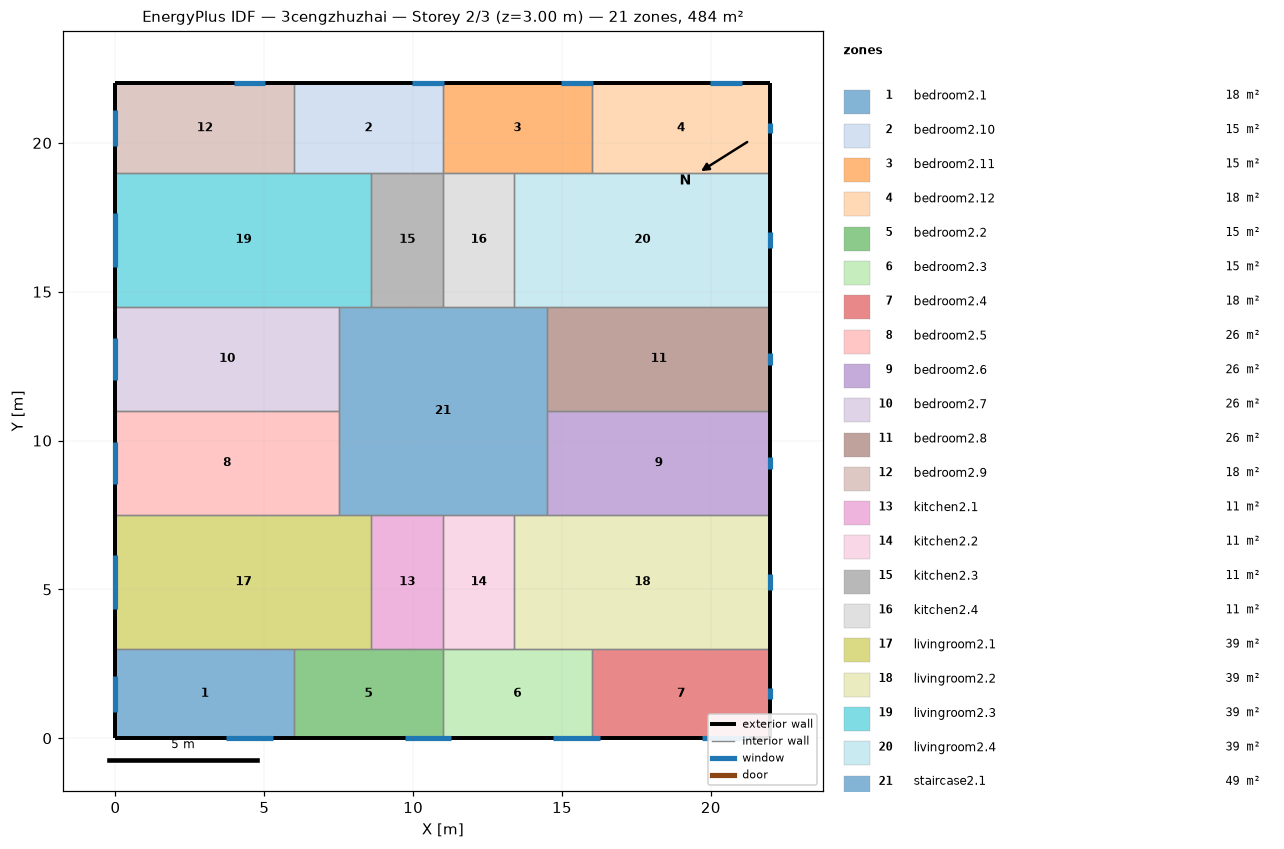
=== STOREY PLAN SPEC (per zone: floor XY polygon, exterior-wall plan segments, windows/doors) ===
zone 1: bedroom2.1  (18.0 m²)
  floor: (6.00, 3.00) (6.00, 0.00) (0.00, 0.00) (0.00, 3.00)
  exterior wall: (0.00, 3.00) – (0.00, 0.00)  [3.0 m]
    window: (0.00, 2.10) – (0.00, 0.90)  [1.8 m²]
  exterior wall: (0.00, 0.00) – (6.00, 0.00)  [6.0 m]
    window: (3.71, 0.00) – (5.29, 0.00)  [2.4 m²]
  interior walls: 2
zone 2: bedroom2.10  (15.0 m²)
  floor: (11.00, 22.00) (11.00, 19.00) (6.00, 19.00) (6.00, 22.00)
  exterior wall: (11.00, 22.00) – (6.00, 22.00)  [5.0 m]
    window: (11.03, 22.00) – (9.97, 22.00)  [1.6 m²]
  interior walls: 4
zone 3: bedroom2.11  (15.0 m²)
  floor: (16.00, 22.00) (16.00, 19.00) (11.00, 19.00) (11.00, 22.00)
  exterior wall: (16.00, 22.00) – (11.00, 22.00)  [5.0 m]
    window: (16.03, 22.00) – (14.97, 22.00)  [1.6 m²]
  interior walls: 4
zone 4: bedroom2.12  (18.0 m²)
  floor: (22.00, 22.00) (22.00, 19.00) (16.00, 19.00) (16.00, 22.00)
  exterior wall: (22.00, 19.00) – (22.00, 22.00)  [3.0 m]
    window: (22.00, 20.32) – (22.00, 20.68)  [0.5 m²]
  exterior wall: (22.00, 22.00) – (16.00, 22.00)  [6.0 m]
    window: (21.03, 22.00) – (19.97, 22.00)  [1.6 m²]
  interior walls: 2
zone 5: bedroom2.2  (15.0 m²)
  floor: (11.00, 3.00) (11.00, 0.00) (6.00, 0.00) (6.00, 3.00)
  exterior wall: (6.00, 0.00) – (11.00, 0.00)  [5.0 m]
    window: (9.71, 0.00) – (11.29, 0.00)  [2.4 m²]
  interior walls: 4
zone 6: bedroom2.3  (15.0 m²)
  floor: (16.00, 3.00) (16.00, 0.00) (11.00, 0.00) (11.00, 3.00)
  exterior wall: (11.00, 0.00) – (16.00, 0.00)  [5.0 m]
    window: (14.71, 0.00) – (16.29, 0.00)  [2.4 m²]
  interior walls: 4
zone 7: bedroom2.4  (18.0 m²)
  floor: (22.00, 3.00) (22.00, 0.00) (16.00, 0.00) (16.00, 3.00)
  exterior wall: (22.00, 0.00) – (22.00, 3.00)  [3.0 m]
    window: (22.00, 1.32) – (22.00, 1.68)  [0.5 m²]
  exterior wall: (16.00, 0.00) – (22.00, 0.00)  [6.0 m]
    window: (19.71, 0.00) – (21.29, 0.00)  [2.4 m²]
  interior walls: 2
zone 8: bedroom2.5  (26.2 m²)
  floor: (7.50, 11.00) (7.50, 7.50) (0.00, 7.50) (0.00, 11.00)
  exterior wall: (0.00, 11.00) – (0.00, 7.50)  [3.5 m]
    window: (0.00, 9.95) – (0.00, 8.55)  [2.1 m²]
  interior walls: 3
zone 9: bedroom2.6  (26.2 m²)
  floor: (22.00, 11.00) (22.00, 7.50) (14.50, 7.50) (14.50, 11.00)
  exterior wall: (22.00, 7.50) – (22.00, 11.00)  [3.5 m]
    window: (22.00, 9.04) – (22.00, 9.46)  [0.6 m²]
  interior walls: 3
zone 10: bedroom2.7  (26.2 m²)
  floor: (7.50, 14.50) (7.50, 11.00) (0.00, 11.00) (0.00, 14.50)
  exterior wall: (0.00, 14.50) – (0.00, 11.00)  [3.5 m]
    window: (0.00, 13.45) – (0.00, 12.05)  [2.1 m²]
  interior walls: 3
zone 11: bedroom2.8  (26.2 m²)
  floor: (22.00, 14.50) (22.00, 11.00) (14.50, 11.00) (14.50, 14.50)
  exterior wall: (22.00, 11.00) – (22.00, 14.50)  [3.5 m]
    window: (22.00, 12.54) – (22.00, 12.96)  [0.6 m²]
  interior walls: 3
zone 12: bedroom2.9  (18.0 m²)
  floor: (6.00, 22.00) (6.00, 19.00) (0.00, 19.00) (0.00, 22.00)
  exterior wall: (0.00, 22.00) – (0.00, 19.00)  [3.0 m]
    window: (0.00, 21.10) – (0.00, 19.90)  [1.8 m²]
  exterior wall: (6.00, 22.00) – (0.00, 22.00)  [6.0 m]
    window: (5.03, 22.00) – (3.97, 22.00)  [1.6 m²]
  interior walls: 2
zone 13: kitchen2.1  (10.8 m²)
  floor: (11.00, 7.50) (11.00, 3.00) (8.60, 3.00) (8.60, 7.50)
  interior walls: 4
zone 14: kitchen2.2  (10.8 m²)
  floor: (13.40, 7.50) (13.40, 3.00) (11.00, 3.00) (11.00, 7.50)
  interior walls: 4
zone 15: kitchen2.3  (10.8 m²)
  floor: (11.00, 19.00) (11.00, 14.50) (8.60, 14.50) (8.60, 19.00)
  interior walls: 4
zone 16: kitchen2.4  (10.8 m²)
  floor: (13.40, 19.00) (13.40, 14.50) (11.00, 14.50) (11.00, 19.00)
  interior walls: 4
zone 17: livingroom2.1  (38.7 m²)
  floor: (8.60, 7.50) (8.60, 3.00) (0.00, 3.00) (0.00, 7.50)
  exterior wall: (0.00, 7.50) – (0.00, 3.00)  [4.5 m]
    window: (0.00, 6.16) – (0.00, 4.34)  [2.7 m²]
  interior walls: 5
zone 18: livingroom2.2  (38.7 m²)
  floor: (22.00, 7.50) (22.00, 3.00) (13.40, 3.00) (13.40, 7.50)
  exterior wall: (22.00, 3.00) – (22.00, 7.50)  [4.5 m]
    window: (22.00, 4.99) – (22.00, 5.51)  [0.8 m²]
  interior walls: 5
zone 19: livingroom2.3  (38.7 m²)
  floor: (8.60, 19.00) (8.60, 14.50) (0.00, 14.50) (0.00, 19.00)
  exterior wall: (0.00, 19.00) – (0.00, 14.50)  [4.5 m]
    window: (0.00, 17.66) – (0.00, 15.84)  [2.7 m²]
  interior walls: 5
zone 20: livingroom2.4  (38.7 m²)
  floor: (22.00, 19.00) (22.00, 14.50) (13.40, 14.50) (13.40, 19.00)
  exterior wall: (22.00, 14.50) – (22.00, 19.00)  [4.5 m]
    window: (22.00, 16.49) – (22.00, 17.01)  [0.8 m²]
  interior walls: 5
zone 21: staircase2.1  (49.0 m²)
  floor: (14.50, 14.50) (14.50, 7.50) (7.50, 7.50) (7.50, 14.50)
  interior walls: 12

=== DERIVED (storey summary) ===
Building: 3cengzhuzhai
Storey: 2 of 3  (floor level z = 3.00 m)
Storey gross floor area: 484.0 m²
Zones on this storey: 21
  - bedroom2.1: floor 18.0 m²; exterior wall 9.0 m (27.0 m²); 2 window(s) 4.2 m²; WWR 15.4%
  - bedroom2.10: floor 15.0 m²; exterior wall 5.0 m (15.0 m²); 1 window(s) 1.6 m²; WWR 10.6%
  - bedroom2.11: floor 15.0 m²; exterior wall 5.0 m (15.0 m²); 1 window(s) 1.6 m²; WWR 10.6%
  - bedroom2.12: floor 18.0 m²; exterior wall 9.0 m (27.0 m²); 2 window(s) 2.1 m²; WWR 7.9%
  - bedroom2.2: floor 15.0 m²; exterior wall 5.0 m (15.0 m²); 1 window(s) 2.4 m²; WWR 15.7%
  - bedroom2.3: floor 15.0 m²; exterior wall 5.0 m (15.0 m²); 1 window(s) 2.4 m²; WWR 15.7%
  - bedroom2.4: floor 18.0 m²; exterior wall 9.0 m (27.0 m²); 2 window(s) 2.9 m²; WWR 10.7%
  - bedroom2.5: floor 26.2 m²; exterior wall 3.5 m (10.5 m²); 1 window(s) 2.1 m²; WWR 20.1%
  - bedroom2.6: floor 26.2 m²; exterior wall 3.5 m (10.5 m²); 1 window(s) 0.6 m²; WWR 5.9%
  - bedroom2.7: floor 26.2 m²; exterior wall 3.5 m (10.5 m²); 1 window(s) 2.1 m²; WWR 20.1%
  - bedroom2.8: floor 26.2 m²; exterior wall 3.5 m (10.5 m²); 1 window(s) 0.6 m²; WWR 5.9%
  - bedroom2.9: floor 18.0 m²; exterior wall 9.0 m (27.0 m²); 2 window(s) 3.4 m²; WWR 12.6%
  - kitchen2.1: floor 10.8 m²
  - kitchen2.2: floor 10.8 m²
  - kitchen2.3: floor 10.8 m²
  - kitchen2.4: floor 10.8 m²
  - livingroom2.1: floor 38.7 m²; exterior wall 4.5 m (13.5 m²); 1 window(s) 2.7 m²; WWR 20.1%
  - livingroom2.2: floor 38.7 m²; exterior wall 4.5 m (13.5 m²); 1 window(s) 0.8 m²; WWR 5.9%
  - livingroom2.3: floor 38.7 m²; exterior wall 4.5 m (13.5 m²); 1 window(s) 2.7 m²; WWR 20.1%
  - livingroom2.4: floor 38.7 m²; exterior wall 4.5 m (13.5 m²); 1 window(s) 0.8 m²; WWR 5.9%
  - staircase2.1: floor 49.0 m²
Zone adjacency (shared interzone walls):
  - bedroom2.1 ↔ bedroom2.2
  - bedroom2.1 ↔ livingroom2.1
  - bedroom2.10 ↔ bedroom2.11
  - bedroom2.10 ↔ bedroom2.9
  - bedroom2.10 ↔ kitchen2.3
  - bedroom2.10 ↔ livingroom2.3
  - bedroom2.11 ↔ bedroom2.12
  - bedroom2.11 ↔ kitchen2.4
  - bedroom2.11 ↔ livingroom2.4
  - bedroom2.12 ↔ livingroom2.4
  - bedroom2.2 ↔ bedroom2.3
  - bedroom2.2 ↔ kitchen2.1
  - bedroom2.2 ↔ livingroom2.1
  - bedroom2.3 ↔ bedroom2.4
  - bedroom2.3 ↔ kitchen2.2
  - bedroom2.3 ↔ livingroom2.2
  - bedroom2.4 ↔ livingroom2.2
  - bedroom2.5 ↔ bedroom2.7
  - bedroom2.5 ↔ livingroom2.1
  - bedroom2.5 ↔ staircase2.1
  - bedroom2.6 ↔ bedroom2.8
  - bedroom2.6 ↔ livingroom2.2
  - bedroom2.6 ↔ staircase2.1
  - bedroom2.7 ↔ livingroom2.3
  - bedroom2.7 ↔ staircase2.1
  - bedroom2.8 ↔ livingroom2.4
  - bedroom2.8 ↔ staircase2.1
  - bedroom2.9 ↔ livingroom2.3
  - kitchen2.1 ↔ kitchen2.2
  - kitchen2.1 ↔ livingroom2.1
  - kitchen2.1 ↔ staircase2.1
  - kitchen2.2 ↔ livingroom2.2
  - kitchen2.2 ↔ staircase2.1
  - kitchen2.3 ↔ kitchen2.4
  - kitchen2.3 ↔ livingroom2.3
  - kitchen2.3 ↔ staircase2.1
  - kitchen2.4 ↔ livingroom2.4
  - kitchen2.4 ↔ staircase2.1
  - livingroom2.1 ↔ staircase2.1
  - livingroom2.2 ↔ staircase2.1
  - livingroom2.3 ↔ staircase2.1
  - livingroom2.4 ↔ staircase2.1